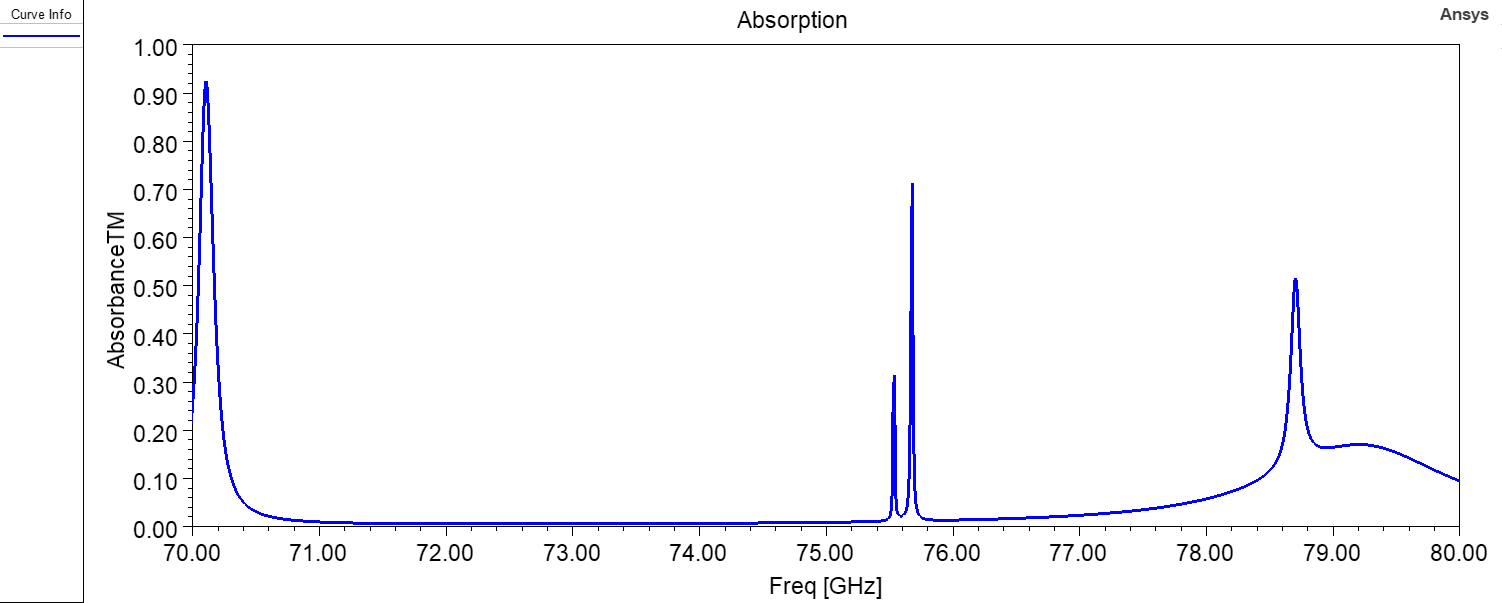

Data behind this chart, as committed beside it:
Freq [GHz], AbsorbanceTM []
30, 0.006264
30.01, 0.006263
30.02, 0.006263
30.03, 0.006262
30.04, 0.006262
30.05, 0.006261
30.06, 0.006261
30.07, 0.00626
30.08, 0.00626
30.09, 0.006259
30.1, 0.006259
30.11, 0.006258
30.12, 0.006257
30.13, 0.006257
30.14, 0.006256
30.15, 0.006256
30.16, 0.006255
30.17, 0.006254
30.18, 0.006254
30.19, 0.006253
30.2, 0.006252
30.21, 0.006252
30.22, 0.006251
30.23, 0.00625
30.24, 0.00625
30.25, 0.006249
30.26, 0.006248
30.27, 0.006248
30.28, 0.006247
30.29, 0.006246
30.3, 0.006245
30.31, 0.006245
30.32, 0.006244
30.33, 0.006243
30.34, 0.006242
30.35, 0.006242
30.36, 0.006241
30.37, 0.00624
30.38, 0.006239
30.39, 0.006238
30.4, 0.006238
30.41, 0.006237
30.42, 0.006236
30.43, 0.006235
30.44, 0.006234
30.45, 0.006234
30.46, 0.006233
30.47, 0.006232
30.48, 0.006231
30.49, 0.00623
30.5, 0.00623
30.51, 0.006229
30.52, 0.006228
30.53, 0.006227
30.54, 0.006226
30.55, 0.006225
30.56, 0.006225
30.57, 0.006224
30.58, 0.006223
30.59, 0.006222
... 5,941 more rows
